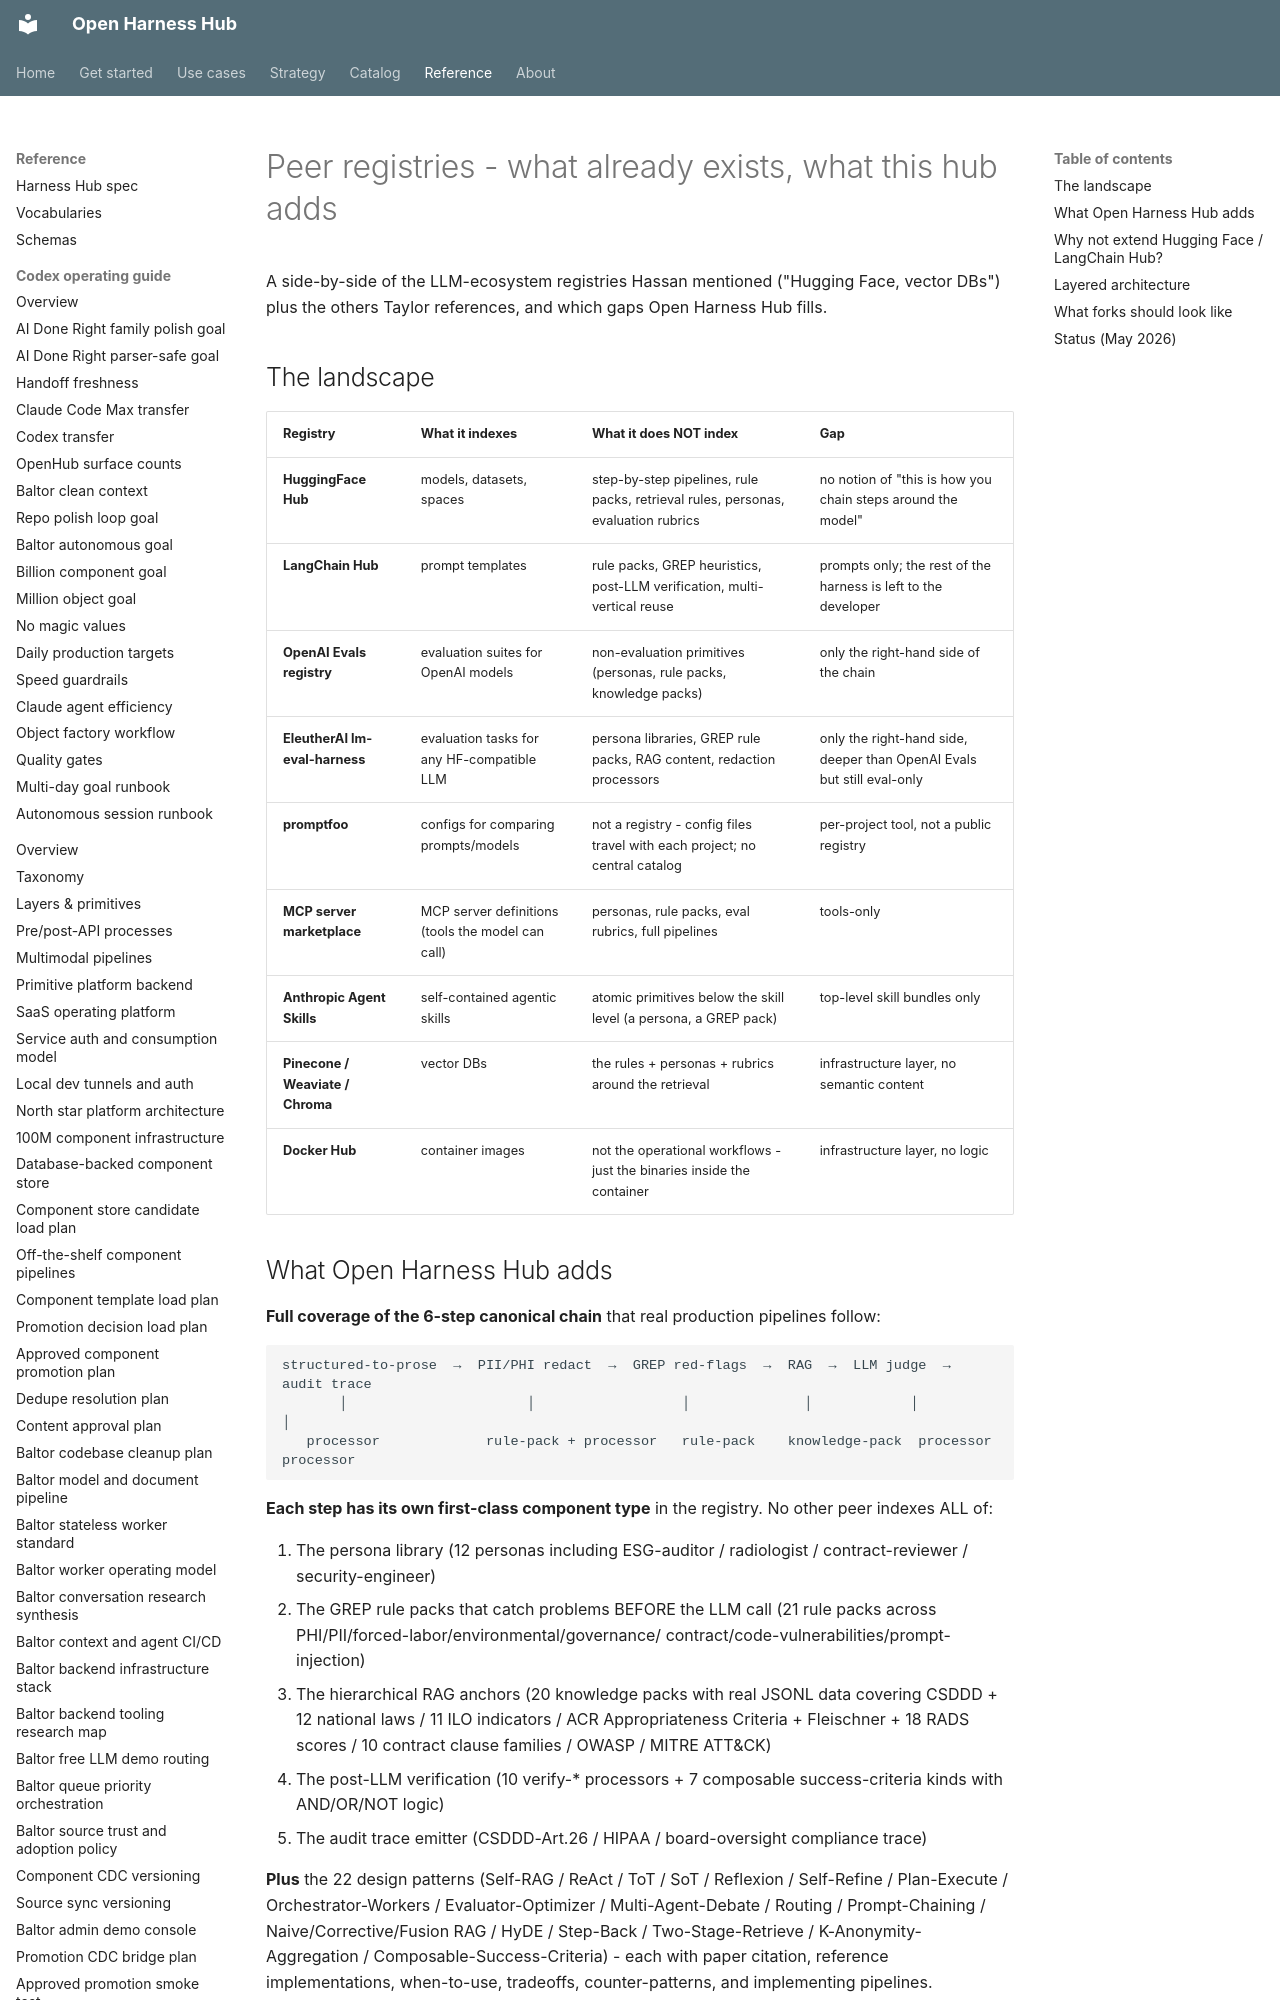

repository: Amarel-Taylor-Scott/open-harness-hub · page: comparison/peer-registries/index.html · generator: mkdocs

# Peer registries - what already exists, what this hub adds

A side-by-side of the LLM-ecosystem registries Hassan mentioned
("Hugging Face, vector DBs") plus the others Taylor references, and
which gaps Open Harness Hub fills.

## The landscape

| Registry | What it indexes | What it does NOT index | Gap |
|---|---|---|---|
| **HuggingFace Hub** | models, datasets, spaces | step-by-step pipelines, rule packs, retrieval rules, personas, evaluation rubrics | no notion of "this is how you chain steps around the model" |
| **LangChain Hub** | prompt templates | rule packs, GREP heuristics, post-LLM verification, multi-vertical reuse | prompts only; the rest of the harness is left to the developer |
| **OpenAI Evals registry** | evaluation suites for OpenAI models | non-evaluation primitives (personas, rule packs, knowledge packs) | only the right-hand side of the chain |
| **EleutherAI lm-eval-harness** | evaluation tasks for any HF-compatible LLM | persona libraries, GREP rule packs, RAG content, redaction processors | only the right-hand side, deeper than OpenAI Evals but still eval-only |
| **promptfoo** | configs for comparing prompts/models | not a registry - config files travel with each project; no central catalog | per-project tool, not a public registry |
| **MCP server marketplace** | MCP server definitions (tools the model can call) | personas, rule packs, eval rubrics, full pipelines | tools-only |
| **Anthropic Agent Skills** | self-contained agentic skills | atomic primitives below the skill level (a persona, a GREP pack) | top-level skill bundles only |
| **Pinecone / Weaviate / Chroma** | vector DBs | the rules + personas + rubrics around the retrieval | infrastructure layer, no semantic content |
| **Docker Hub** | container images | not the operational workflows - just the binaries inside the container | infrastructure layer, no logic |
